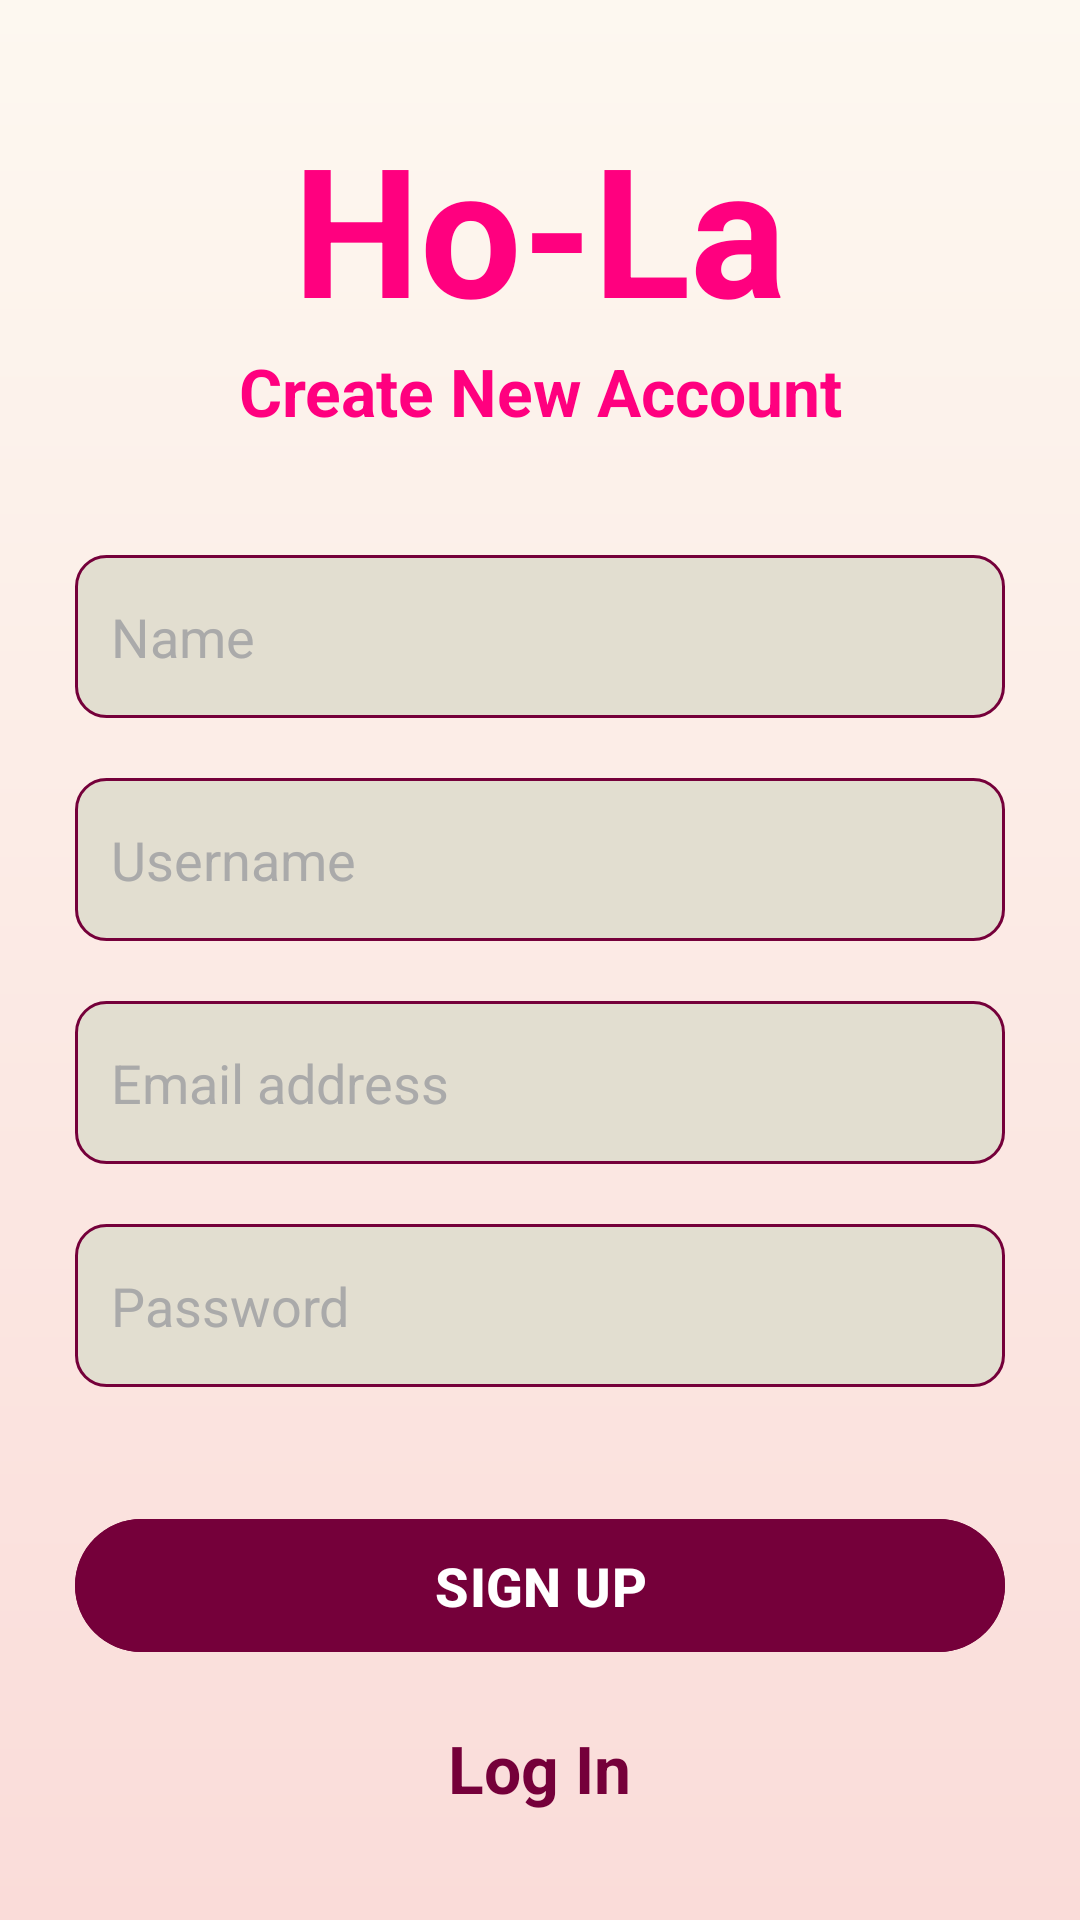

This screen was rendered from an Android layout file. Write that file and the resources it references.
<!-- AndroidManifest.xml: application theme Theme.HoLa -->
<!-- res/layout/activity_sign_up.xml -->
<?xml version="1.0" encoding="utf-8"?>
<ScrollView xmlns:android="http://schemas.android.com/apk/res/android"
    xmlns:tools="http://schemas.android.com/tools"
    android:layout_width="match_parent"
    android:layout_height="match_parent"
    android:background="@drawable/bg_cream_gradient"
    android:padding="25dp"
    android:clipToPadding="false"
    android:overScrollMode="never"
    android:scrollbars="none"
    tools:context=".activities.SignUpActivity">

    <LinearLayout
        android:layout_width="match_parent"
        android:layout_height="wrap_content"
        android:layout_gravity="center"
        android:gravity="center"
        android:orientation="vertical">

        <TextView
            android:layout_width="wrap_content"
            android:layout_height="wrap_content"
            android:text="@string/app_name"
            android:textColor="@color/rose"
            android:textSize="60sp"
            android:textStyle="bold" />

        <TextView
            android:layout_width="wrap_content"
            android:layout_height="wrap_content"
            android:layout_marginBottom="40dp"
            android:gravity="center"
            android:text="@string/create_new_account"
            android:textColor="@color/rose"
            android:textSize="22sp"
            android:textStyle="bold" />

        <EditText
            android:id="@+id/editTxtName"
            android:layout_width="match_parent"
            android:layout_height="wrap_content"
            android:background="@drawable/bg_input"
            android:paddingVertical="15dp"
            android:paddingHorizontal="12dp"
            android:textColor="@color/black"
            android:textSize="18sp"
            android:hint="@string/name"
            android:textColorHint="@color/gray"
            android:inputType="textPersonName"
            android:maxLength="30"
            android:importantForAutofill="no"
            android:autofillHints="text"
            android:imeOptions="actionNext" />

        <EditText
            android:id="@+id/editTxtUsername"
            android:layout_width="match_parent"
            android:layout_height="wrap_content"
            android:layout_marginTop="20dp"
            android:background="@drawable/bg_input"
            android:paddingVertical="15dp"
            android:paddingHorizontal="12dp"
            android:textColor="@color/black"
            android:textSize="18sp"
            android:hint="@string/username"
            android:textColorHint="@color/gray"
            android:inputType="text"
            android:maxLength="15"
            android:importantForAutofill="no"
            android:autofillHints="text"
            android:imeOptions="actionNext" />

        <EditText
            android:id="@+id/editTxtEmail"
            android:layout_width="match_parent"
            android:layout_height="wrap_content"
            android:layout_marginTop="20dp"
            android:background="@drawable/bg_input"
            android:paddingVertical="15dp"
            android:paddingHorizontal="12dp"
            android:textColor="@color/black"
            android:textSize="18sp"
            android:hint="@string/email_address"
            android:textColorHint="@color/gray"
            android:inputType="textEmailAddress"
            android:maxLength="100"
            android:importantForAutofill="no"
            android:autofillHints="text"
            android:imeOptions="actionNext" />

        <EditText
            android:id="@+id/editTxtPassword"
            android:layout_width="match_parent"
            android:layout_height="wrap_content"
            android:layout_marginTop="20dp"
            android:layout_marginBottom="40dp"
            android:background="@drawable/bg_input"
            android:paddingVertical="15dp"
            android:paddingHorizontal="12dp"
            android:textColor="@color/black"
            android:textSize="18sp"
            android:hint="@string/password"
            android:textColorHint="@color/gray"
            android:inputType="textPassword"
            android:maxLength="32"
            android:importantForAutofill="no"
            android:autofillHints="text"
            android:imeOptions="actionDone" />

        <com.google.android.material.button.MaterialButton
            android:id="@+id/btnSignUp"
            android:layout_width="match_parent"
            android:layout_height="wrap_content"
            android:backgroundTint="@color/dark_rose"
            android:paddingVertical="10dp"
            android:text="@string/sign_up"
            android:textColor="@color/white"
            android:textSize="18sp"
            android:textStyle="bold" />

        <TextView
            android:id="@+id/textLogIn"
            android:layout_width="wrap_content"
            android:layout_height="wrap_content"
            android:layout_marginTop="20dp"
            android:text="@string/log_in"
            android:textColor="@color/dark_rose"
            android:textSize="22sp"
            android:textStyle="bold" />

    </LinearLayout>

</ScrollView>
<!-- resources referenced by this layout -->
<resources>
  <color name="black">#140005</color>
  <color name="dark_rose">#75003A</color>
  <color name="gray">#AAAAAA</color>
  <color name="rose">#FF007F</color>
  <color name="white">#FFFFFF</color>
  <!-- drawable bg_cream_gradient (drawable) -->
  <?xml version="1.0" encoding="utf-8"?>
  <shape xmlns:android="http://schemas.android.com/apk/res/android">
      <gradient
          android:startColor="@color/cream"
          android:endColor="@color/rose_quartz"
          android:angle="270"/>
  </shape>
  <!-- drawable bg_input (drawable) -->
  <?xml version="1.0" encoding="utf-8"?>
  <shape xmlns:android="http://schemas.android.com/apk/res/android"
      android:shape="rectangle">
      <solid android:color="@color/ivory" />
      <corners android:radius="10dp" />
      <stroke android:color="@color/dark_rose" android:width="1dp" />
  </shape>
  <string name="app_name">Ho-La</string>
  <string name="create_new_account">Create New Account</string>
  <string name="email_address">Email address</string>
  <string name="log_in">Log In</string>
  <string name="name">Name</string>
  <string name="password">Password</string>
  <string name="sign_up">SIGN UP</string>
  <string name="username">Username</string>
  <style name="Theme.HoLa" parent="Base.Theme.HoLa" />
  <color name="cream">#FDF8F0</color>
  <color name="rose_quartz">#FADCD9</color>
  <color name="ivory">#E2DED0</color>
  <style name="Base.Theme.HoLa" parent="Theme.Material3.DayNight.NoActionBar">
          
          
      </style>
</resources>
